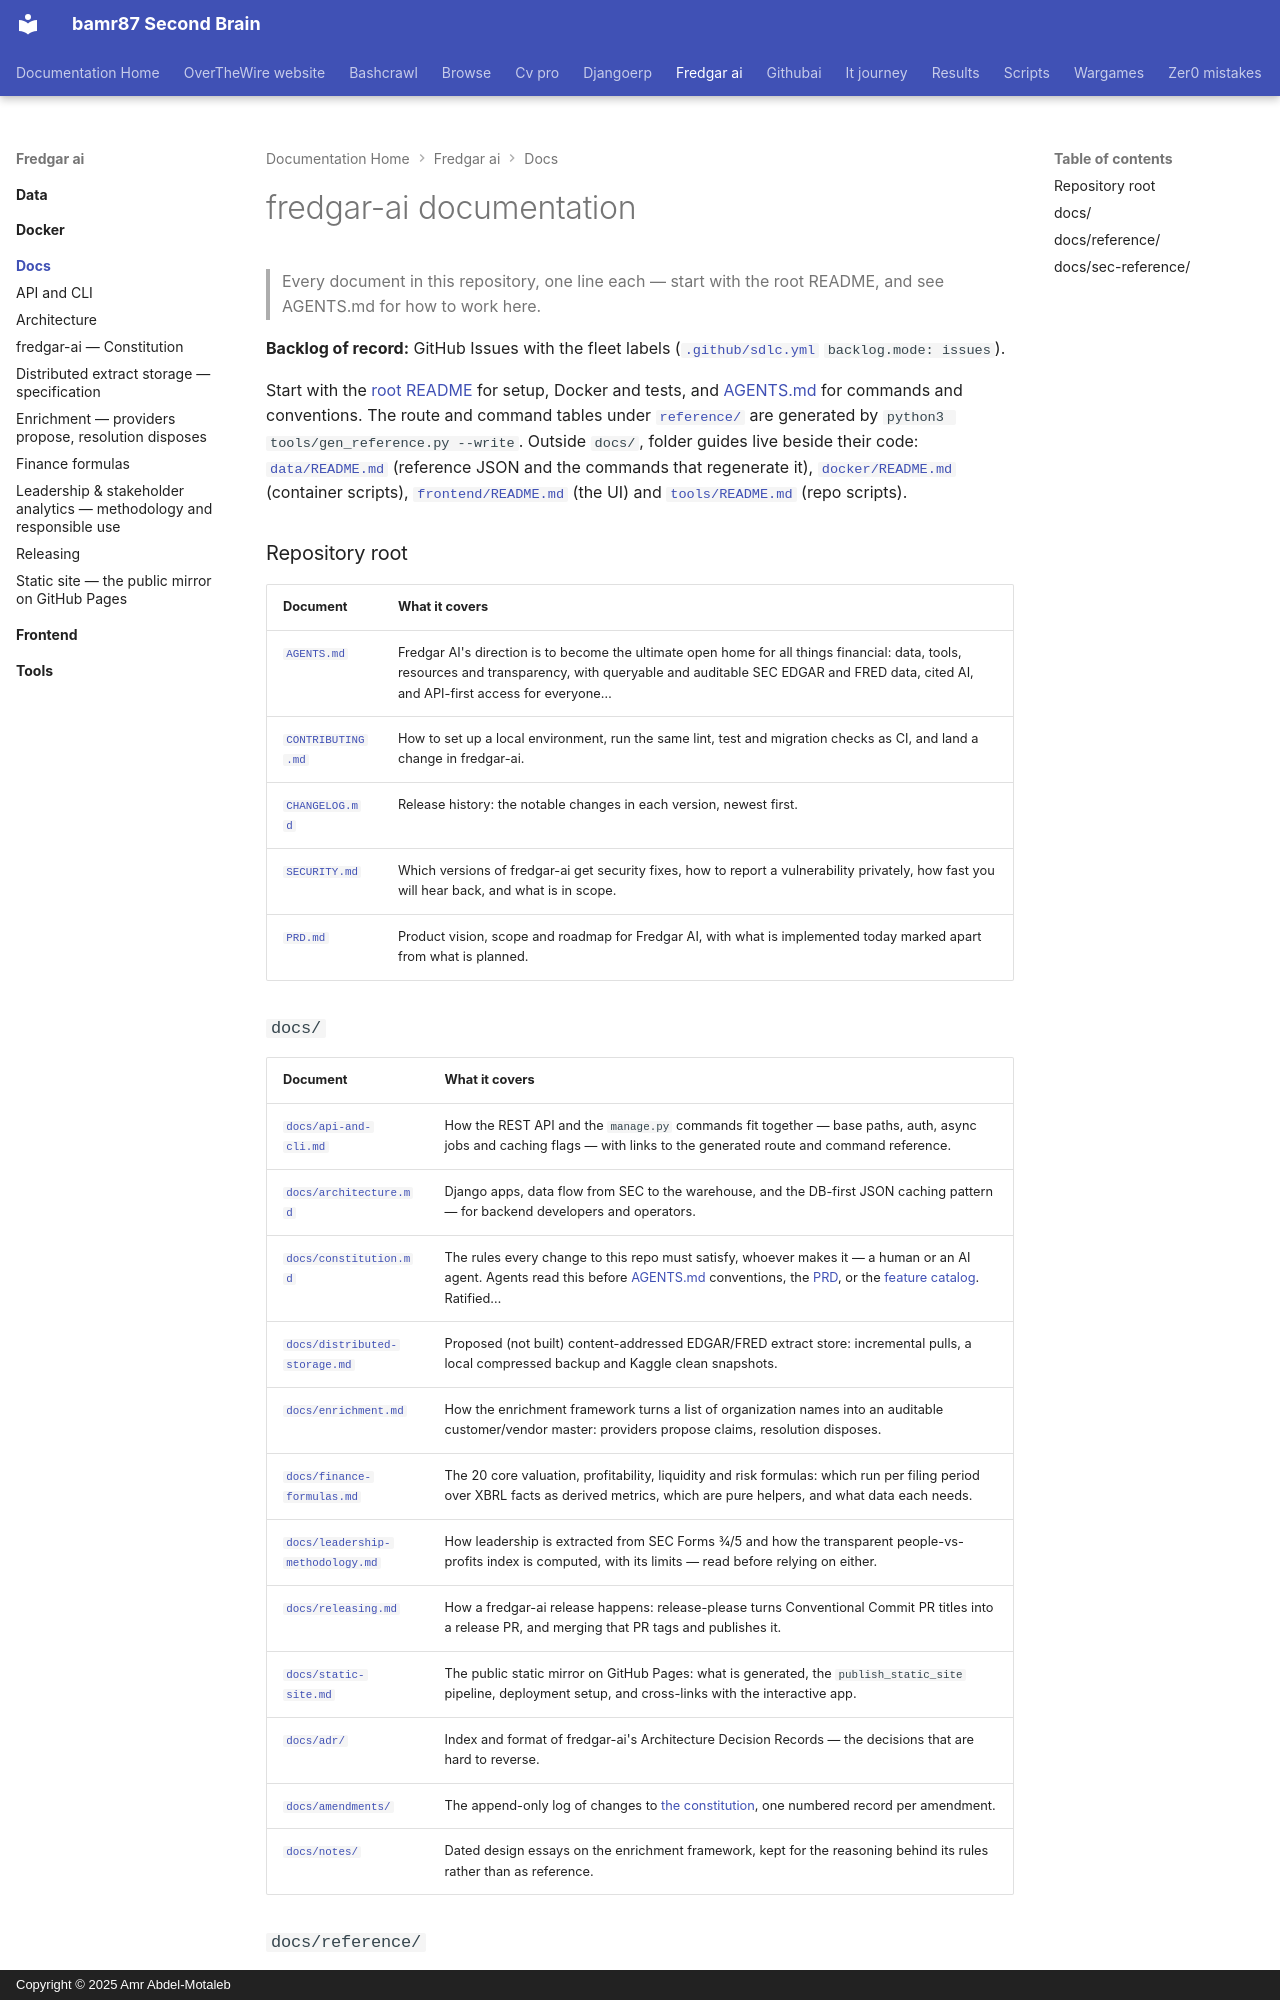

repository: bamr87/README · page: fredgar-ai/docs/index.html · generator: mkdocs · copyright: Copyright © 2025 Amr Abdel-Motaleb

---
source_file: docs/README.md
source_repo: bamr87/fredgar-ai
source_url: https://github.com/bamr87/fredgar-ai/blob/main/docs/README.md
title: fredgar-ai documentation
---
# fredgar-ai documentation

> Every document in this repository, one line each — start with the root README, and see AGENTS.md for how to work here.

**Backlog of record:** GitHub Issues with the fleet labels ([`.github/sdlc.yml`](../dot-github/sdlc.yml) `backlog.mode: issues`).

Start with the [root README](../README.md) for setup, Docker and tests, and [AGENTS.md](../AGENTS.md) for commands and conventions. The route and command tables under [`reference/`](reference/) are generated by `python3 tools/gen_reference.py --write`. Outside `docs/`, folder guides live beside their code: [`data/README.md`](../data/README.md) (reference JSON and the commands that regenerate it), [`docker/README.md`](../docker/README.md) (container scripts), [`frontend/README.md`](../frontend/README.md) (the UI) and [`tools/README.md`](../tools/README.md) (repo scripts).

### Repository root

| Document | What it covers |
| --- | --- |
| [`AGENTS.md`](../AGENTS.md) | Fredgar AI's direction is to become the ultimate open home for all things financial: data, tools, resources and transparency, with queryable and auditable SEC EDGAR and FRED data, cited AI, and API-first access for everyone… |
| [`CONTRIBUTING.md`](../CONTRIBUTING.md) | How to set up a local environment, run the same lint, test and migration checks as CI, and land a change in fredgar-ai. |
| [`CHANGELOG.md`](../CHANGELOG.md) | Release history: the notable changes in each version, newest first. |
| [`SECURITY.md`](../SECURITY.md) | Which versions of fredgar-ai get security fixes, how to report a vulnerability privately, how fast you will hear back, and what is in scope. |
| [`PRD.md`](../PRD.md) | Product vision, scope and roadmap for Fredgar AI, with what is implemented today marked apart from what is planned. |

### `docs/`

| Document | What it covers |
| --- | --- |
| [`docs/api-and-cli.md`](api-and-cli.md) | How the REST API and the `manage.py` commands fit together — base paths, auth, async jobs and caching flags — with links to the generated route and command reference. |
| [`docs/architecture.md`](architecture.md) | Django apps, data flow from SEC to the warehouse, and the DB-first JSON caching pattern — for backend developers and operators. |
| [`docs/constitution.md`](constitution.md) | The rules every change to this repo must satisfy, whoever makes it — a human or an AI agent. Agents read this before [AGENTS.md](../AGENTS.md) conventions, the [PRD](../PRD.md), or the [feature catalog](../features/features.yml). Ratified… |
| [`docs/distributed-storage.md`](distributed-storage.md) | Proposed (not built) content-addressed EDGAR/FRED extract store: incremental pulls, a local compressed backup and Kaggle clean snapshots. |
| [`docs/enrichment.md`](enrichment.md) | How the enrichment framework turns a list of organization names into an auditable customer/vendor master: providers propose claims, resolution disposes. |
| [`docs/finance-formulas.md`](finance-formulas.md) | The 20 core valuation, profitability, liquidity and risk formulas: which run per filing period over XBRL facts as derived metrics, which are pure helpers, and what data each needs. |
| [`docs/leadership-methodology.md`](leadership-methodology.md) | How leadership is extracted from SEC Forms 3/4/5 and how the transparent people-vs-profits index is computed, with its limits — read before relying on either. |
| [`docs/releasing.md`](releasing.md) | How a fredgar-ai release happens: release-please turns Conventional Commit PR titles into a release PR, and merging that PR tags and publishes it. |
| [`docs/static-site.md`](static-site.md) | The public static mirror on GitHub Pages: what is generated, the `publish_static_site` pipeline, deployment setup, and cross-links with the interactive app. |
| [`docs/adr/`](adr/README.md) | Index and format of fredgar-ai's Architecture Decision Records — the decisions that are hard to reverse. |
| [`docs/amendments/`](amendments/README.md) | The append-only log of changes to [the constitution](constitution.md), one numbered record per amendment. |
| [`docs/notes/`](notes/README.md) | Dated design essays on the enrichment framework, kept for the reasoning behind its rules rather than as reference. |
